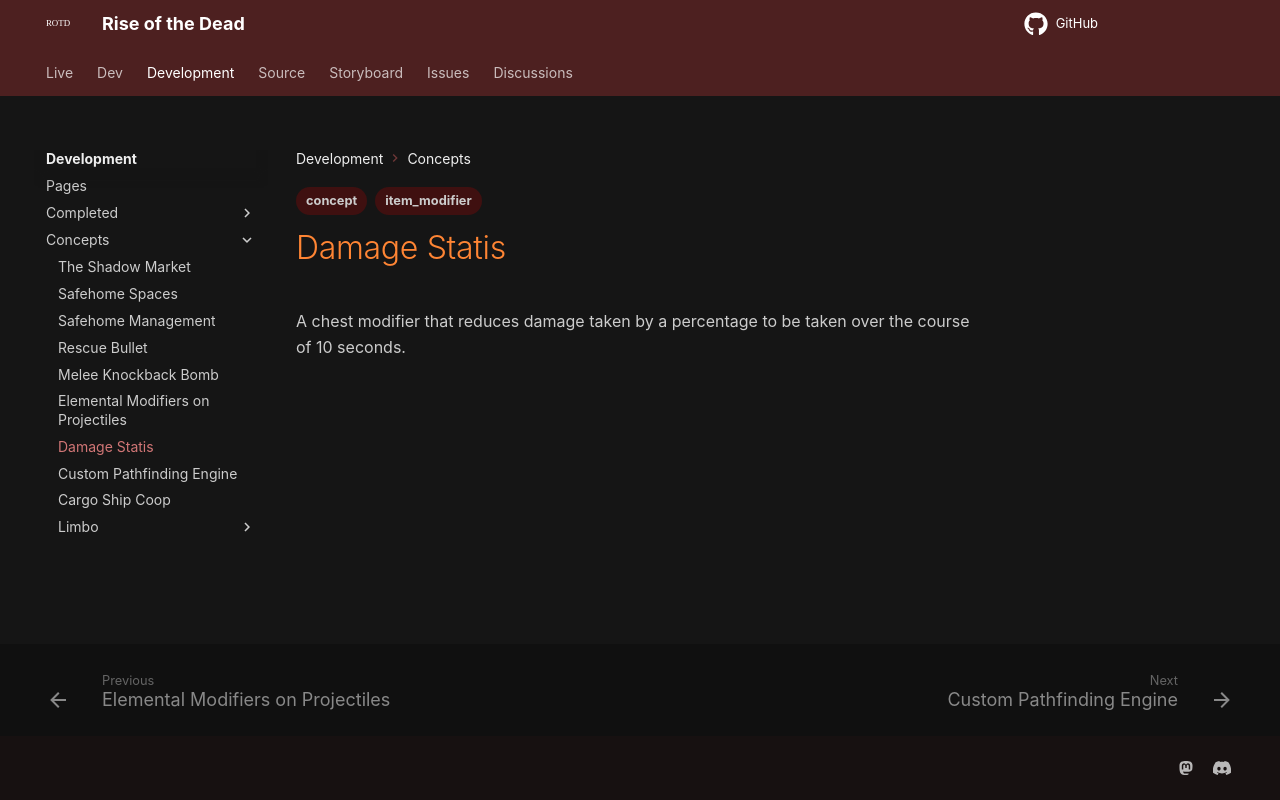

repository: HelixNebulaStudio/RiseOfTheDead · page: Development/Concepts/Damage Statis/index.html · generator: mkdocs

---
tags:
  - concept
  - item_modifier
---

A chest modifier that reduces damage taken by a percentage to be taken over the course of 10 seconds.
